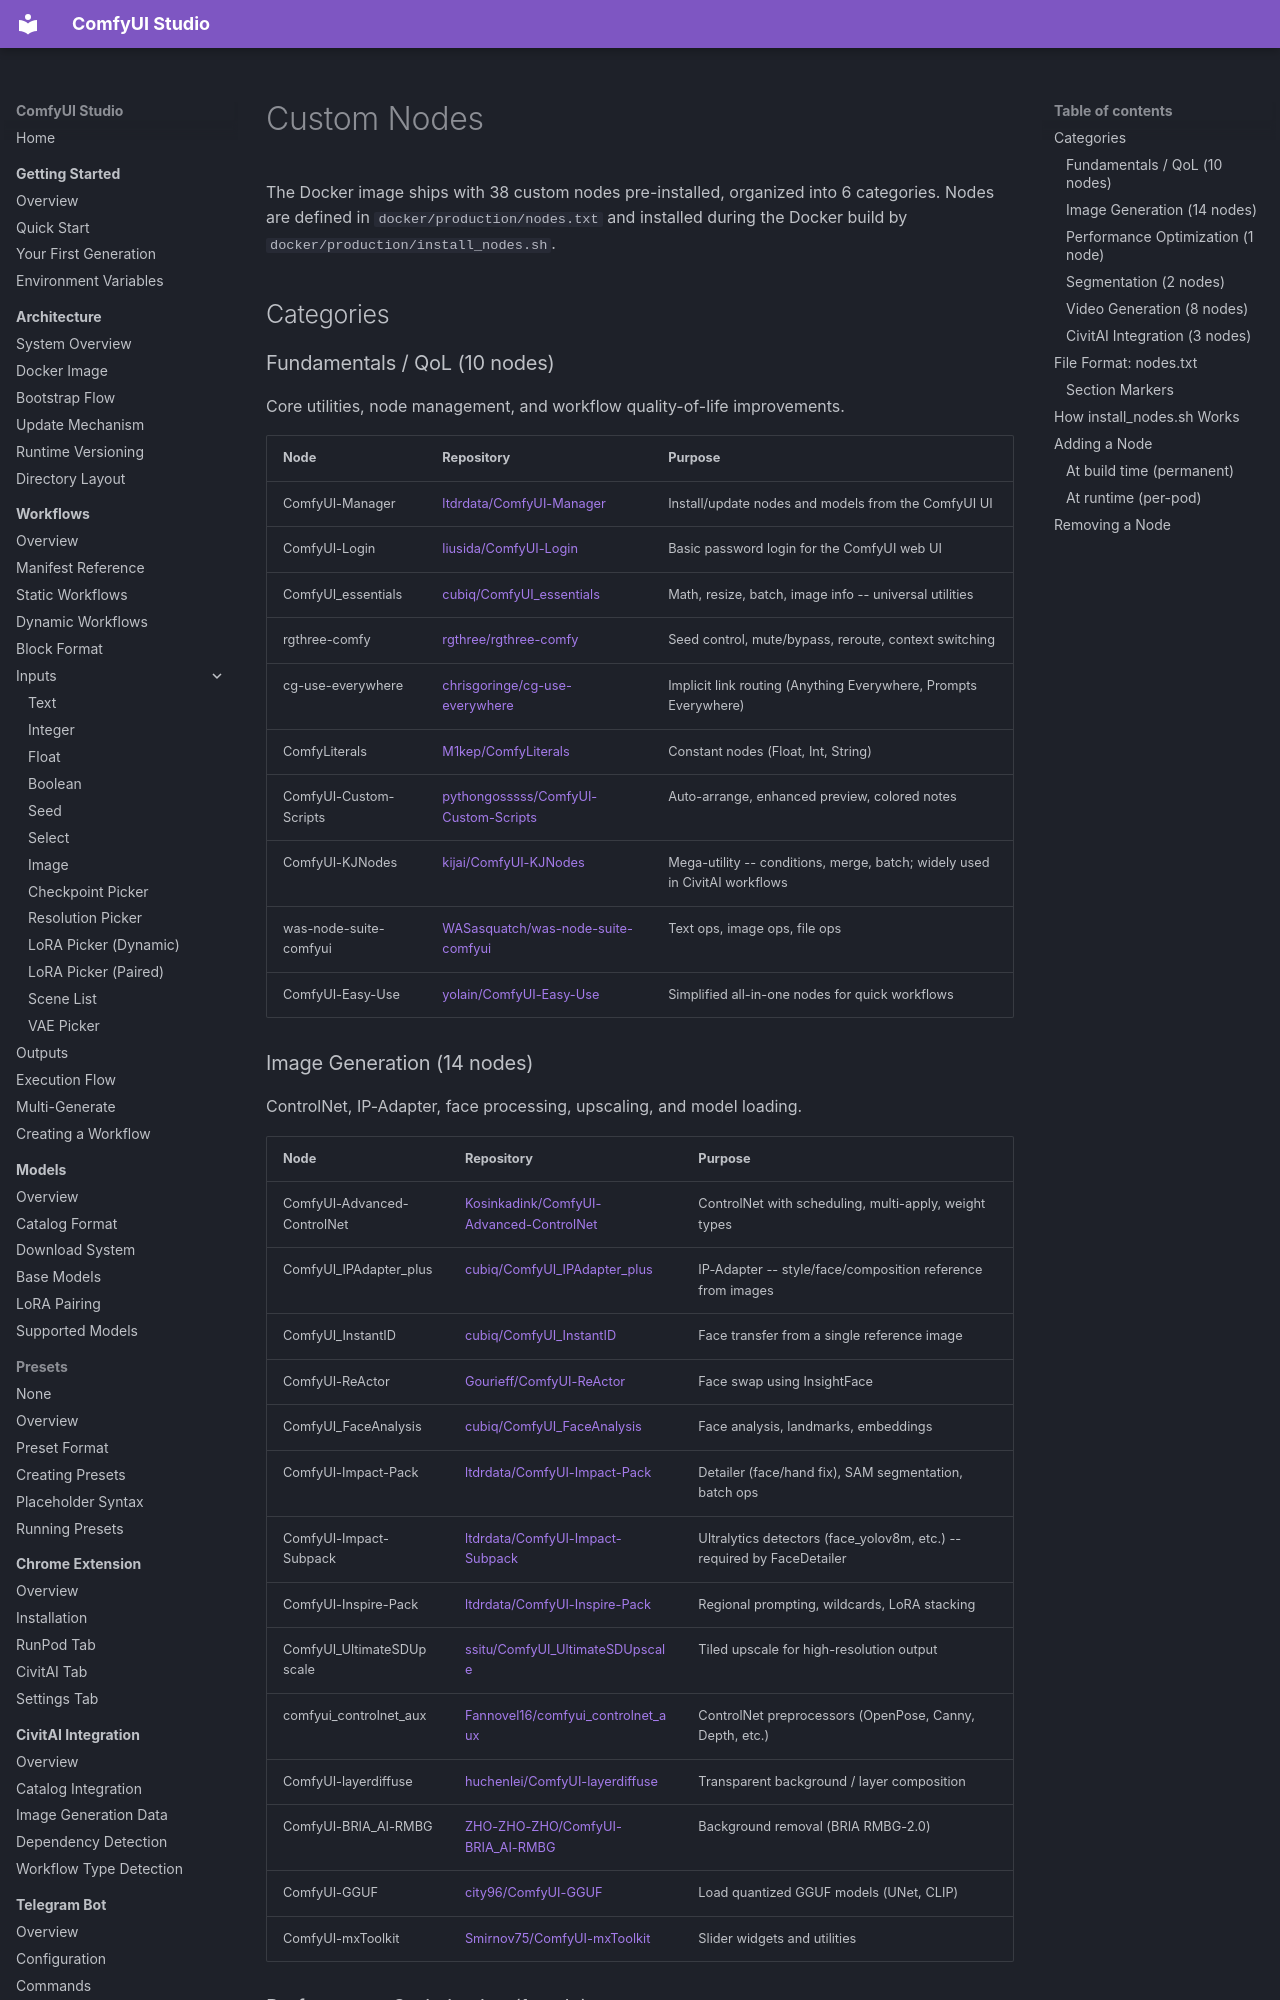

repository: diego-devita/comfyui-studio · page: docker/custom-nodes/index.html · generator: mkdocs

# Custom Nodes

The Docker image ships with 38 custom nodes pre-installed, organized into 6 categories. Nodes are defined in `docker/production/nodes.txt` and installed during the Docker build by `docker/production/install_nodes.sh`.

## Categories

### Fundamentals / QoL (10 nodes)

Core utilities, node management, and workflow quality-of-life improvements.

| Node | Repository | Purpose |
|------|-----------|---------|
| ComfyUI-Manager | [ltdrdata/ComfyUI-Manager](https://github.com/ltdrdata/ComfyUI-Manager) | Install/update nodes and models from the ComfyUI UI |
| ComfyUI-Login | [liusida/ComfyUI-Login](https://github.com/liusida/ComfyUI-Login) | Basic password login for the ComfyUI web UI |
| ComfyUI_essentials | [cubiq/ComfyUI_essentials](https://github.com/cubiq/ComfyUI_essentials) | Math, resize, batch, image info -- universal utilities |
| rgthree-comfy | [rgthree/rgthree-comfy](https://github.com/rgthree/rgthree-comfy) | Seed control, mute/bypass, reroute, context switching |
| cg-use-everywhere | [chrisgoringe/cg-use-everywhere](https://github.com/chrisgoringe/cg-use-everywhere) | Implicit link routing (Anything Everywhere, Prompts Everywhere) |
| ComfyLiterals | [M1kep/ComfyLiterals](https://github.com/M1kep/ComfyLiterals) | Constant nodes (Float, Int, String) |
| ComfyUI-Custom-Scripts | [pythongosssss/ComfyUI-Custom-Scripts](https://github.com/pythongosssss/ComfyUI-Custom-Scripts) | Auto-arrange, enhanced preview, colored notes |
| ComfyUI-KJNodes | [kijai/ComfyUI-KJNodes](https://github.com/kijai/ComfyUI-KJNodes) | Mega-utility -- conditions, merge, batch; widely used in CivitAI workflows |
| was-node-suite-comfyui | [WASasquatch/was-node-suite-comfyui](https://github.com/WASasquatch/was-node-suite-comfyui) | Text ops, image ops, file ops |
| ComfyUI-Easy-Use | [yolain/ComfyUI-Easy-Use](https://github.com/yolain/ComfyUI-Easy-Use) | Simplified all-in-one nodes for quick workflows |
